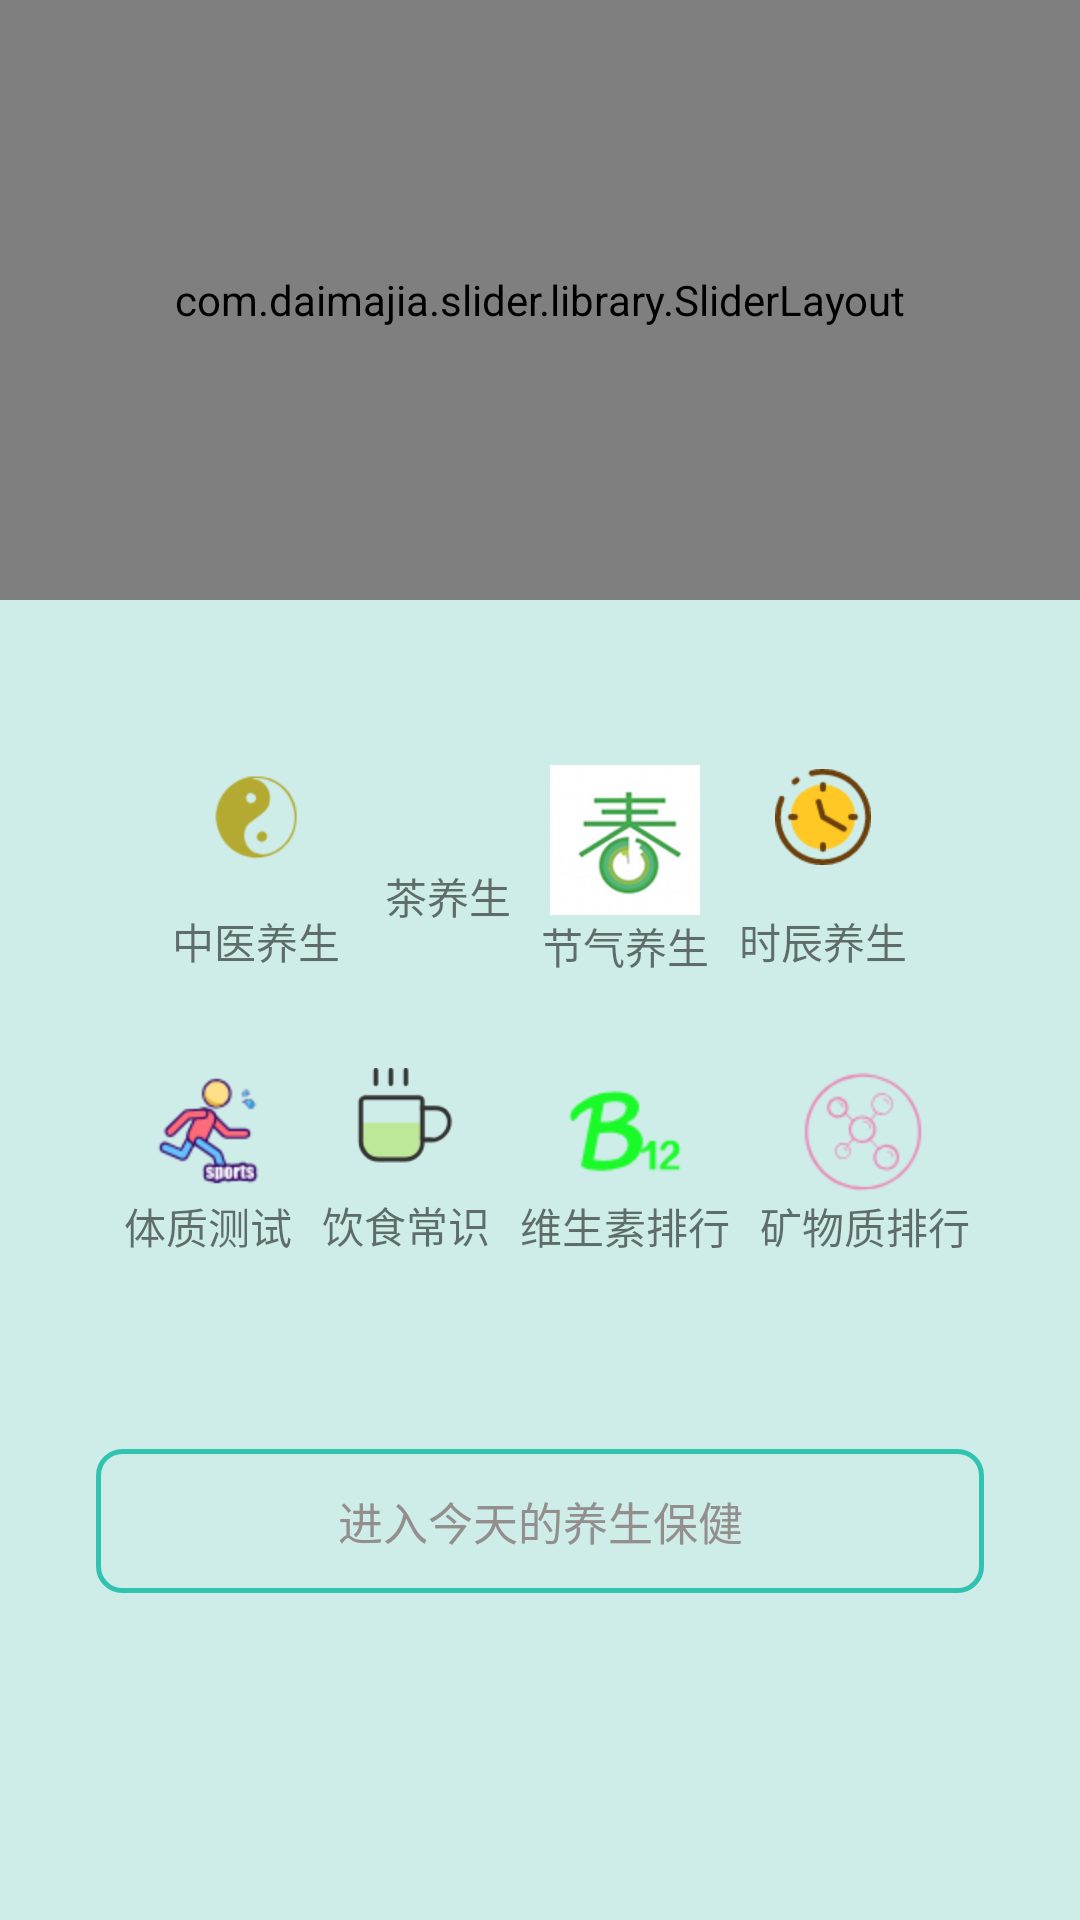

Write the Android layout XML for this screen, with the resource values it uses.
<!-- AndroidManifest.xml: application theme AppTheme -->
<!-- res/layout/fragment_info.xml -->
<?xml version="1.0" encoding="utf-8"?>
<LinearLayout
    xmlns:android="http://schemas.android.com/apk/res/android"
    xmlns:tools="http://schemas.android.com/tools"
    android:layout_width="match_parent"
    android:layout_height="match_parent"
    android:orientation="vertical"
    android:background="@color/colorPrimaryBack"
    tools:context=".fragment.InfoFragment"
    >

    <com.daimajia.slider.library.SliderLayout
        android:id="@+id/slider"
        android:layout_width="match_parent"
        android:layout_height="200dp"
        />

    <LinearLayout
        android:layout_width="match_parent"
        android:layout_height="match_parent"
        android:layout_marginTop="@dimen/dp_40"
        android:orientation="vertical">



        <LinearLayout
            android:layout_width="match_parent"
            android:layout_height="wrap_content"
            android:layout_marginTop="@dimen/dp_15"
            android:gravity="center"
            android:orientation="horizontal">

            <LinearLayout
                android:layout_width="wrap_content"
                android:layout_height="wrap_content"
                android:layout_marginLeft="@dimen/dp_5"
                android:layout_marginRight="@dimen/dp_5"
                android:gravity="center"
                android:orientation="vertical">

                <ImageView
                    android:id="@+id/zhyi_img"
                    android:layout_width="wrap_content"
                    android:layout_height="wrap_content"
                    android:background="@mipmap/icon_zhyi" />

                <TextView
                    android:layout_marginTop="@dimen/dp_15"
                    android:layout_width="wrap_content"
                    android:layout_height="wrap_content"
                    android:text="@string/zhyi" />
            </LinearLayout>

            <LinearLayout
                android:id="@+id/cha_care"
                android:layout_width="wrap_content"
                android:layout_height="wrap_content"
                android:layout_gravity="center"
                android:layout_marginLeft="@dimen/dp_10"
                android:layout_marginRight="@dimen/dp_5"
                android:gravity="center"
                android:orientation="vertical">

                <ImageView
                    android:id="@+id/cha"
                    android:layout_gravity="center_horizontal"
                    android:layout_width="wrap_content"
                    android:layout_height="wrap_content"
                    android:background="@mipmap/icon_cha" />

                <TextView
                    android:layout_marginTop="@dimen/dp_17"
                    android:layout_width="wrap_content"
                    android:layout_height="wrap_content"
                    android:text="@string/chayangsheng" />
            </LinearLayout>

            <LinearLayout
                android:layout_width="wrap_content"
                android:layout_height="wrap_content"
                android:layout_marginLeft="@dimen/dp_5"
                android:layout_marginRight="@dimen/dp_5"
                android:gravity="center"
                android:orientation="vertical">

                <ImageView
                    android:id="@+id/solar_imag_view"
                    android:layout_width="wrap_content"
                    android:layout_height="wrap_content"
                    android:background="@mipmap/icon_jieqi" />

                <TextView
                    android:layout_width="wrap_content"
                    android:layout_height="wrap_content"

                    android:text="@string/jieqiyangs" />
            </LinearLayout>

            <LinearLayout
                android:layout_width="wrap_content"
                android:layout_height="wrap_content"
                android:layout_marginLeft="@dimen/dp_5"
                android:layout_marginRight="@dimen/dp_5"
                android:gravity="center"
                android:orientation="vertical">

                <ImageView
                    android:id="@+id/hour_img"
                    android:layout_width="wrap_content"
                    android:layout_height="wrap_content"
                    android:background="@mipmap/icon_time2" />

                <TextView
                    android:layout_marginTop="@dimen/dp_15"
                    android:layout_width="wrap_content"
                    android:layout_height="wrap_content"
                    android:text="@string/timeyangs" />
            </LinearLayout>

        </LinearLayout>

        <LinearLayout
            android:layout_width="match_parent"
            android:layout_height="wrap_content"
            android:gravity="center"
            android:layout_marginTop="@dimen/dp_30"
            android:orientation="horizontal">

            <LinearLayout
                android:layout_width="wrap_content"
                android:layout_height="wrap_content"
                android:layout_gravity="center"
                android:layout_marginLeft="@dimen/dp_10"
                android:layout_marginRight="@dimen/dp_5"
                android:gravity="center"
                android:orientation="vertical">

                <ImageView
                    android:id="@+id/tizhi_test"
                    android:layout_width="wrap_content"
                    android:layout_height="wrap_content"
                    android:background="@mipmap/tizhiceshi" />

                <TextView
                    android:layout_width="wrap_content"
                    android:layout_height="wrap_content"
                    android:text="@string/tizhiceshi" />
            </LinearLayout>

            <LinearLayout
                android:layout_width="wrap_content"
                android:layout_height="wrap_content"
                android:layout_marginLeft="@dimen/dp_5"
                android:layout_marginRight="@dimen/dp_5"
                android:gravity="center"
                android:orientation="vertical">

                <ImageView
                    android:id="@+id/changshi"
                    android:layout_width="wrap_content"
                    android:layout_height="wrap_content"
                    android:background="@mipmap/changshi" />

                <TextView
                    android:layout_width="wrap_content"
                    android:layout_height="wrap_content"
                    android:layout_marginTop="@dimen/dp_10"
                    android:text="@string/changshi" />
            </LinearLayout>

            <LinearLayout
                android:layout_width="wrap_content"
                android:layout_height="wrap_content"
                android:layout_marginLeft="@dimen/dp_5"
                android:layout_marginRight="@dimen/dp_5"
                android:gravity="center"
                android:orientation="vertical">

                <ImageView
                    android:id="@+id/vitamin_imgview"
                    android:layout_width="wrap_content"
                    android:layout_height="wrap_content"
                    android:background="@mipmap/weishengsu" />

                <TextView
                    android:layout_width="wrap_content"
                    android:layout_height="wrap_content"
                    android:text="@string/weishengsupaihang" />
            </LinearLayout>

            <LinearLayout
                android:layout_width="wrap_content"
                android:layout_height="wrap_content"
                android:layout_marginLeft="@dimen/dp_5"
                android:layout_marginRight="@dimen/dp_5"
                android:gravity="center"
                android:orientation="vertical">

                <ImageView
                    android:id="@+id/mineral_imag_view"
                    android:layout_width="wrap_content"
                    android:layout_height="wrap_content"
                    android:background="@mipmap/kuangwuzhi" />

                <TextView
                    android:layout_width="wrap_content"
                    android:layout_height="wrap_content"
                    android:text="@string/kuangwuzhi" />
            </LinearLayout>

        </LinearLayout>

        <Button
            android:id="@+id/btn_into"
            android:layout_width="match_parent"
            android:layout_height="wrap_content"
            android:layout_marginLeft="@dimen/margin_large"
            android:layout_marginTop="@dimen/margin_huge"
            android:layout_marginRight="@dimen/margin_large"
            android:background="@drawable/btn_shape2"
            android:paddingTop="@dimen/margin_small"
            android:paddingBottom="@dimen/margin_small"
            android:text="@string/intotoday"
            android:textColor="@color/color_text"
            android:textSize="@dimen/text_size_normal" />
    </LinearLayout>


</LinearLayout>
<!-- resources referenced by this layout -->
<resources>
  <color name="colorPrimaryBack">#ceede9</color>
  <color name="color_text">#948f8f</color>
  <dimen name="dp_10">10dp</dimen>
  <dimen name="dp_15">15dp</dimen>
  <dimen name="dp_17">17dp</dimen>
  <dimen name="dp_30">30dp</dimen>
  <dimen name="dp_40">40dp</dimen>
  <dimen name="dp_5">5dp</dimen>
  <dimen name="margin_huge">64dp</dimen>
  <dimen name="margin_large">32dp</dimen>
  <dimen name="margin_small">8dp</dimen>
  <dimen name="text_size_normal">15dp</dimen>
  <!-- drawable btn_shape2 (drawable) -->
  <?xml version="1.0" encoding="utf-8"?>
  <shape xmlns:android="http://schemas.android.com/apk/res/android">
  
  
      android:shape="rectangle"
      <corners
          android:topLeftRadius="8dp"
          android:topRightRadius="8dp"
          android:bottomLeftRadius="8dp"
          android:bottomRightRadius="8dp"/>
  
      <stroke
          android:width="1.5dp"
          android:color="@color/colorPrimaryDark"
          />
  
  </shape>
  <!-- mipmap changshi: png bitmap (mipmap-xhdpi, 1861 bytes) -->
  <!-- mipmap icon_jieqi: png bitmap (mipmap-xhdpi, 8806 bytes) -->
  <!-- mipmap icon_time2: png bitmap (mipmap-xhdpi, 2998 bytes) -->
  <!-- mipmap icon_zhyi: png bitmap (mipmap-xhdpi, 2640 bytes) -->
  <!-- mipmap kuangwuzhi: png bitmap (mipmap-hdpi, 3937 bytes) -->
  <!-- mipmap tizhiceshi: png bitmap (mipmap-hdpi, 4062 bytes) -->
  <!-- mipmap weishengsu: png bitmap (mipmap-hdpi, 2251 bytes) -->
  <string name="changshi">饮食常识</string>
  <string name="chayangsheng">茶养生</string>
  <string name="intotoday">进入今天的养生保健</string>
  <string name="jieqiyangs">节气养生</string>
  <string name="kuangwuzhi">矿物质排行</string>
  <string name="timeyangs">时辰养生</string>
  <string name="tizhiceshi">体质测试</string>
  <string name="weishengsupaihang">维生素排行</string>
  <string name="zhyi">中医养生</string>
  <style name="AppTheme" parent="Theme.AppCompat.Light.NoActionBar">
          
          <item name="colorPrimary">@color/colorPrimary</item>
          <item name="colorPrimaryDark">@color/colorPrimaryDark</item>
          <item name="colorAccent">@color/colorAccent</item>
      </style>
  <color name="colorPrimaryDark">#31c2b0</color>
  <color name="colorPrimary">#31c2b0</color>
  <color name="colorAccent">#FF4081</color>
</resources>
